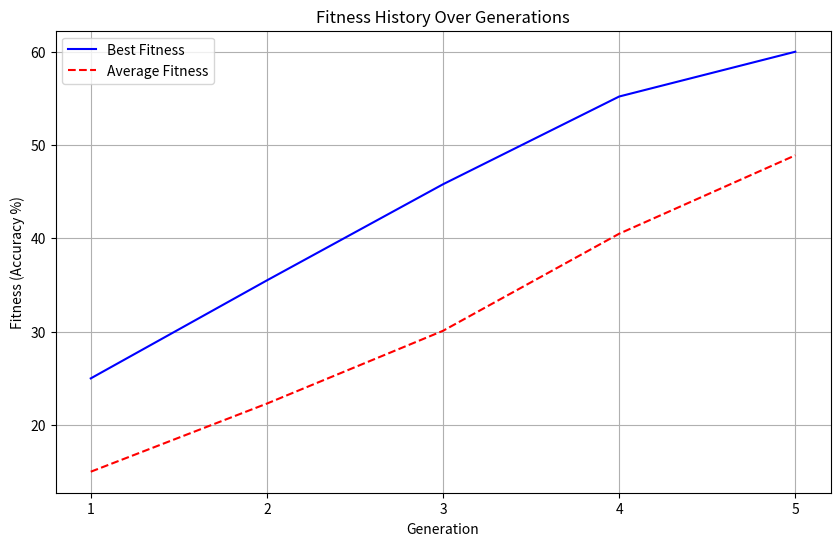

Write Python code to recreate this figure.
"""Handles the visualization of experiment results.

This module provides functions for plotting and saving the results of the
evolutionary simulation, such as the fitness history over generations.
"""
import matplotlib.pyplot as plt
from matplotlib.ticker import MaxNLocator

def plot_fitness_history(fitness_history, output_path):
    """Plots and saves the fitness history of the population.

    This function generates a line plot showing the best and average
    fitness scores for each generation and saves it to a file.

    Args:
        fitness_history (list[tuple[float, float]]): A list of tuples,
            where each tuple contains the (best_fitness, avg_fitness)
            for a generation.
        output_path (str): The file path where the plot image will be
            saved (e.g., 'fitness_history.png').
    """
    generations = range(1, len(fitness_history) + 1)
    best_fitness = [f[0] for f in fitness_history]
    avg_fitness = [f[1] for f in fitness_history]

    plt.figure(figsize=(10, 6))
    plt.plot(generations, best_fitness, 'b-', label='Best Fitness')
    plt.plot(generations, avg_fitness, 'r--', label='Average Fitness')

    plt.title('Fitness History Over Generations')
    plt.xlabel('Generation')
    plt.ylabel('Fitness (Accuracy %)')
    plt.legend()
    plt.grid(True)

    # BUG FIX: Use MaxNLocator to ensure the x-axis has a reasonable number
    # of integer ticks, preventing overcrowding on long runs.
    ax = plt.gca()
    ax.xaxis.set_major_locator(MaxNLocator(integer=True, prune='both'))

    plt.savefig(output_path)
    print(f"\nFitness history plot saved to {output_path}")
    plt.close()

if __name__ == '__main__':
    # Example usage:
    # Create some dummy data
    dummy_history = [(25.0, 15.0), (35.5, 22.3), (45.8, 30.1), (55.2, 40.5), (60.0, 48.9)]
    # Define an output path
    dummy_output_path = 'sample_fitness_plot.png'

    # Generate and save the plot
    plot_fitness_history(dummy_history, dummy_output_path)

    print(f"A sample plot has been generated and saved to '{dummy_output_path}'.")
